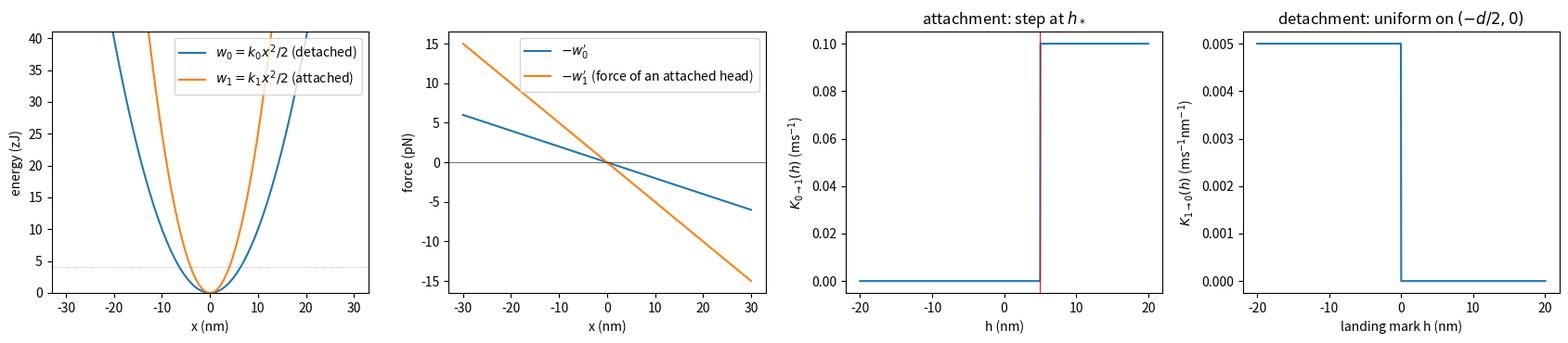

Here is the Python script that generated this plot:
# %% Graphs of the potentials w0, w1, of the forces, and of the rates used in the simulations (self-contained, same parameters
#    as hmodel_standalone.py / hmodel_threshold_macro.py)
import numpy as np, matplotlib.pyplot as plt
D, KBT, K0, K1 = 40.0, 4.1, 0.2, 0.5                 # d [nm], kBT [zJ], k0, k1 [pN/nm]
H_THR, K_ATT, LAM_DET = 5.0, 0.10, 0.10              # threshold [nm], attachment rate above it [ms^-1] (np.inf: threshold alone), detachment rate [ms^-1]

x = np.linspace(-30, 30, 601); h = np.linspace(-D/2, D/2, 1001)
fig, ax = plt.subplots(1, 4, figsize=(17, 3.8))
ax[0].plot(x, K0*x**2/2, label=r"$w_0=k_0x^2/2$ (detached)"); ax[0].plot(x, K1*x**2/2, label=r"$w_1=k_1x^2/2$ (attached)")
ax[0].axhline(KBT, color="gray", lw=0.5, ls=":"); ax[0].set(xlabel="x (nm)", ylabel="energy (zJ)", ylim=(0, 10*KBT)); ax[0].legend()
ax[1].plot(x, -K0*x, label=r"$-w_0'$"); ax[1].plot(x, -K1*x, label=r"$-w_1'$ (force of an attached head)"); ax[1].axhline(0, color="k", lw=0.4)
ax[1].set(xlabel="x (nm)", ylabel="force (pN)"); ax[1].legend()
ax[2].plot(h, K_ATT*(h > H_THR) if np.isfinite(K_ATT) else 1.0*(h > H_THR)); ax[2].axvline(H_THR, color="r", lw=0.7)
ax[2].set(xlabel="h (nm)", ylabel=r"$K_{0\to1}(h)$ (ms$^{-1}$)" if np.isfinite(K_ATT) else r"$K_{0\to1}(h)/K_{\rm att}\ (K_{\rm att}\to\infty)$", title="attachment: step at $h_*$")
ax[3].plot(h, (LAM_DET/(D/2))*(h < 0)); ax[3].set(xlabel="landing mark h (nm)", ylabel=r"$K_{1\to0}(h)$ (ms$^{-1}$nm$^{-1}$)", title="detachment: uniform on $(-d/2,0)$")
fig.tight_layout(); plt.show()
